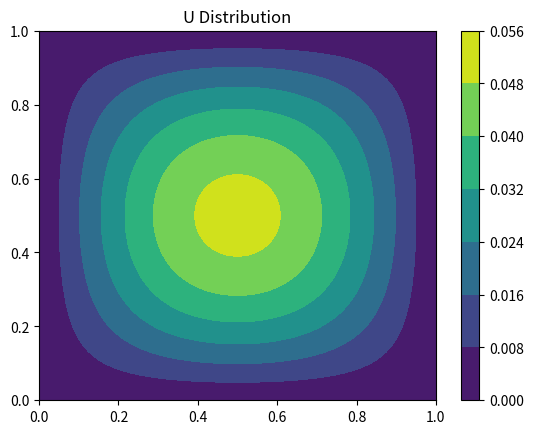

Reproduce this figure in Python.
import numpy as np
import scipy.sparse as sp
from scipy.sparse.linalg import spsolve
import matplotlib.pyplot as plt


def mat_1d(n):
    d1 = sp.diags([-1, 1], [-1, 1], shape=(n, n))
    d1 = sp.lil_matrix(d1)
    d1[0, [0, 1, 2]] = [-3, 4, -1]
    d1[n - 1, [n - 3, n - 2, n - 1]] = [1, -4, 3]

    d2 = sp.diags([1, -2, 1], [-1, 0, 1], shape=(n, n))
    d2 = sp.lil_matrix(d2)
    d2[0, [0, 1, 2, 3]] = [2, -5, 4, -1]
    d2[n - 1, [n - 4, n - 3, n - 2, n - 1]] = [-1, 4, -5, 2]

    return d1, d2


def mat_2d(Nx, Ny):
    dx1, d2x1 = mat_1d(Nx)
    dy1, d2y1 = mat_1d(Ny)

    Ix = sp.eye(Nx)
    Iy = sp.eye(Ny)

    dx_2d = sp.kron(Iy, dx1)
    dy_2d = sp.kron(dy1, Ix)

    d2x_2d = sp.kron(Iy, d2x1)
    d2y_2d = sp.kron(d2y1, Ix)

    return dx_2d.tolil(), dy_2d.tolil(), d2x_2d.tolil(), d2y_2d.tolil()#derivate_variable_dimension


Nx = 100
Ny = 100
x_length = 1
y_length = 1
x = np.linspace(0, x_length, Nx)
y = np.linspace(0, y_length, Ny)

dx = (x[-1] - x[0]) / Nx
dy = (y[-1] - y[0]) / Ny

X, Y = np.meshgrid(x, y)

X1 = X.reshape(-1)
Y1 = Y.reshape(-1)

g = np.zeros([Ny,Nx])
for i in range(Ny):
    for j in range(Nx):
        g[i, j] = -4 * (-np.power(Y[i, j], 2) + Y[i, j]) * np.sin(np.pi * X[i, j])
g = g.reshape(-1, 1)

index_boundary = np.squeeze(np.where((X1 == x[0]) | (X1 == x[Nx - 1]) | (Y1 == y[0]) | (Y1 == y[Ny - 1])))

dx_2d, dy_2d, d2x_2d, d2y_2d = mat_2d(Nx, Ny)

I = sp.eye(Nx * Ny).tolil()
A = d2x_2d / dx ** 2 + d2y_2d / dy ** 2

A[index_boundary, :] = I[index_boundary, :]

b = g
b[index_boundary] = 0

u = spsolve(A, b).reshape(Ny, Nx)

fig, ax = plt.subplots(1, 1)
cp = ax.contourf(x, y, u)
fig.colorbar(cp)
ax.set_title('U Distribution')
plt.show()
